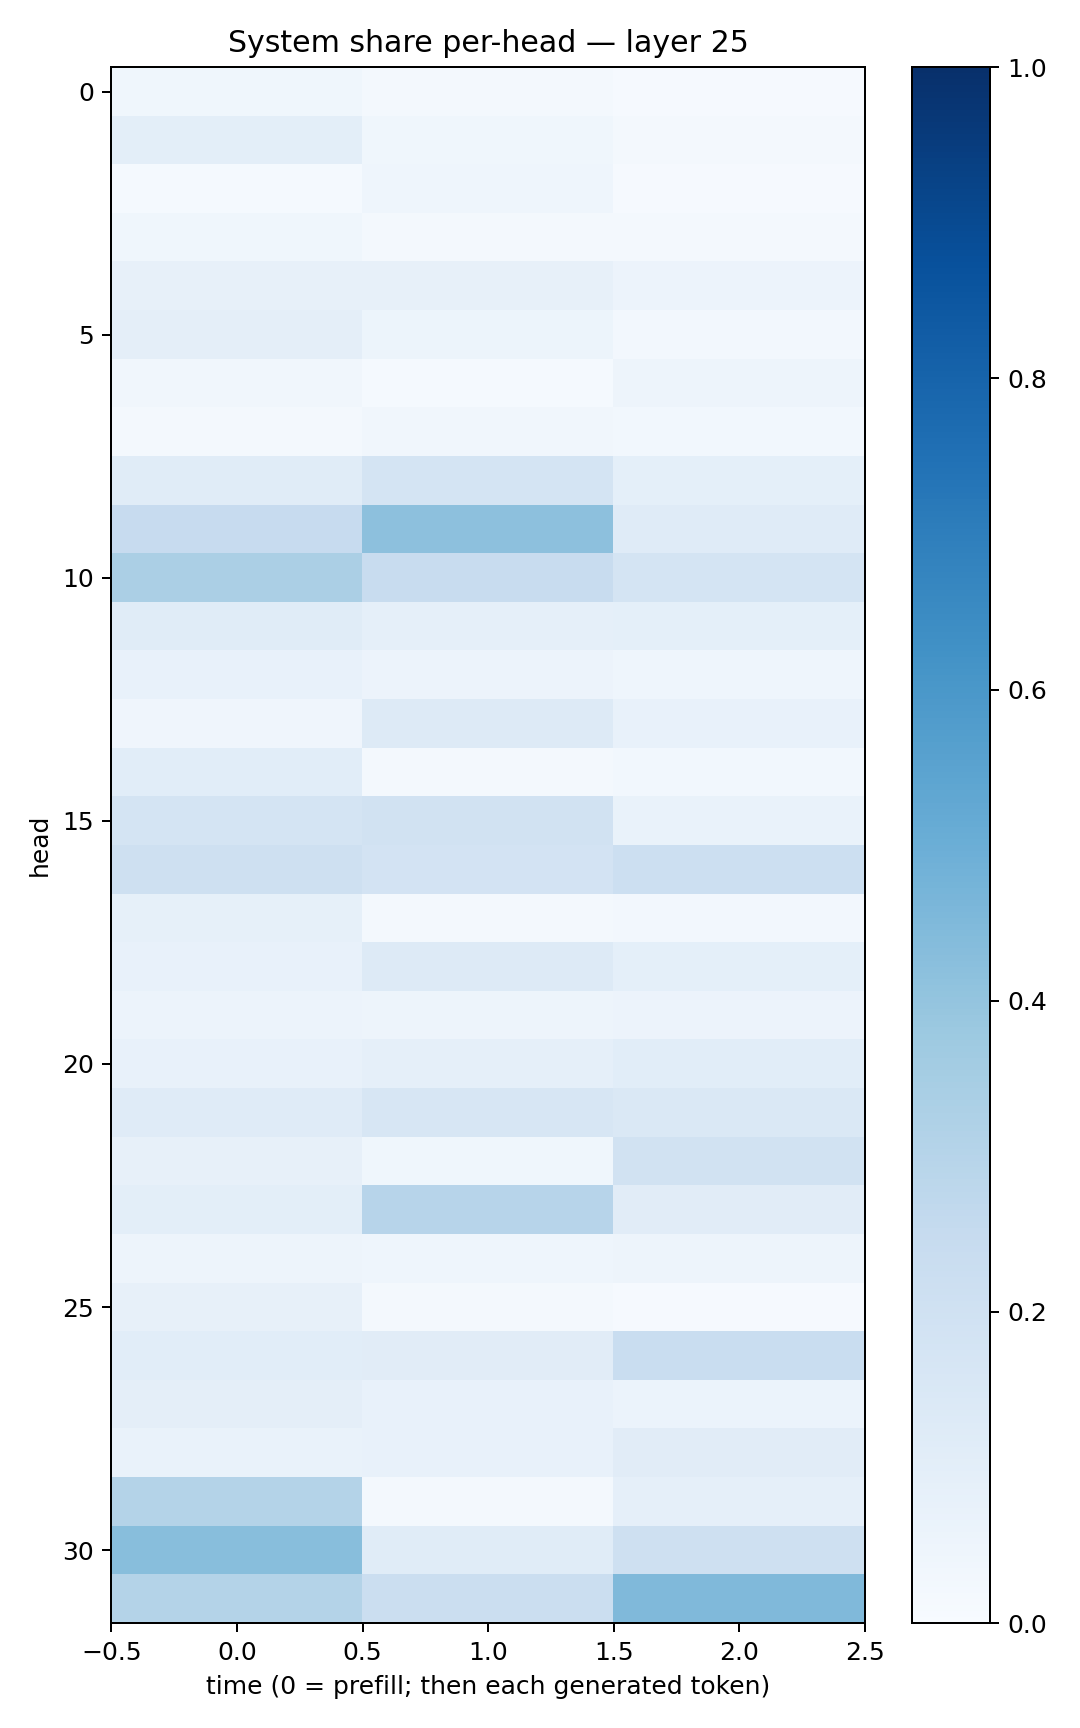

Values plotted in this chart, from the file beside it:
0.036662877, 0.016295206, 0.010230674
0.1015, 0.03656, 0.01709
0.01516, 0.04345, 0.01048
0.03635, 0.02135, 0.01785
0.07834, 0.08169, 0.05856
0.09755, 0.05154, 0.02697
0.03223, 0.01241, 0.04751
0.02285, 0.03448, 0.03045
0.114, 0.1723, 0.09141
0.2448, 0.415, 0.1204
0.3349, 0.2368, 0.1729
0.1145, 0.08699, 0.0931
0.07137, 0.0583, 0.04573
0.04071, 0.1255, 0.07516
0.1071, 0.01972, 0.02778
0.1738, 0.1906, 0.06944
0.2053, 0.1811, 0.2166
0.08535, 0.02284, 0.02731
0.07323, 0.1267, 0.09242
0.05561, 0.04754, 0.05805
0.07224, 0.08639, 0.106
0.1173, 0.1629, 0.1459
0.07877, 0.03675, 0.1896
0.1009, 0.2965, 0.1104
0.04946, 0.04581, 0.0482
0.07975, 0.02278, 0.01129
0.1072, 0.1103, 0.2337
0.09721, 0.07381, 0.06182
0.06888, 0.0705, 0.1095
0.3062, 0.02316, 0.08602
0.4288, 0.1139, 0.2074
0.306, 0.221, 0.4456
